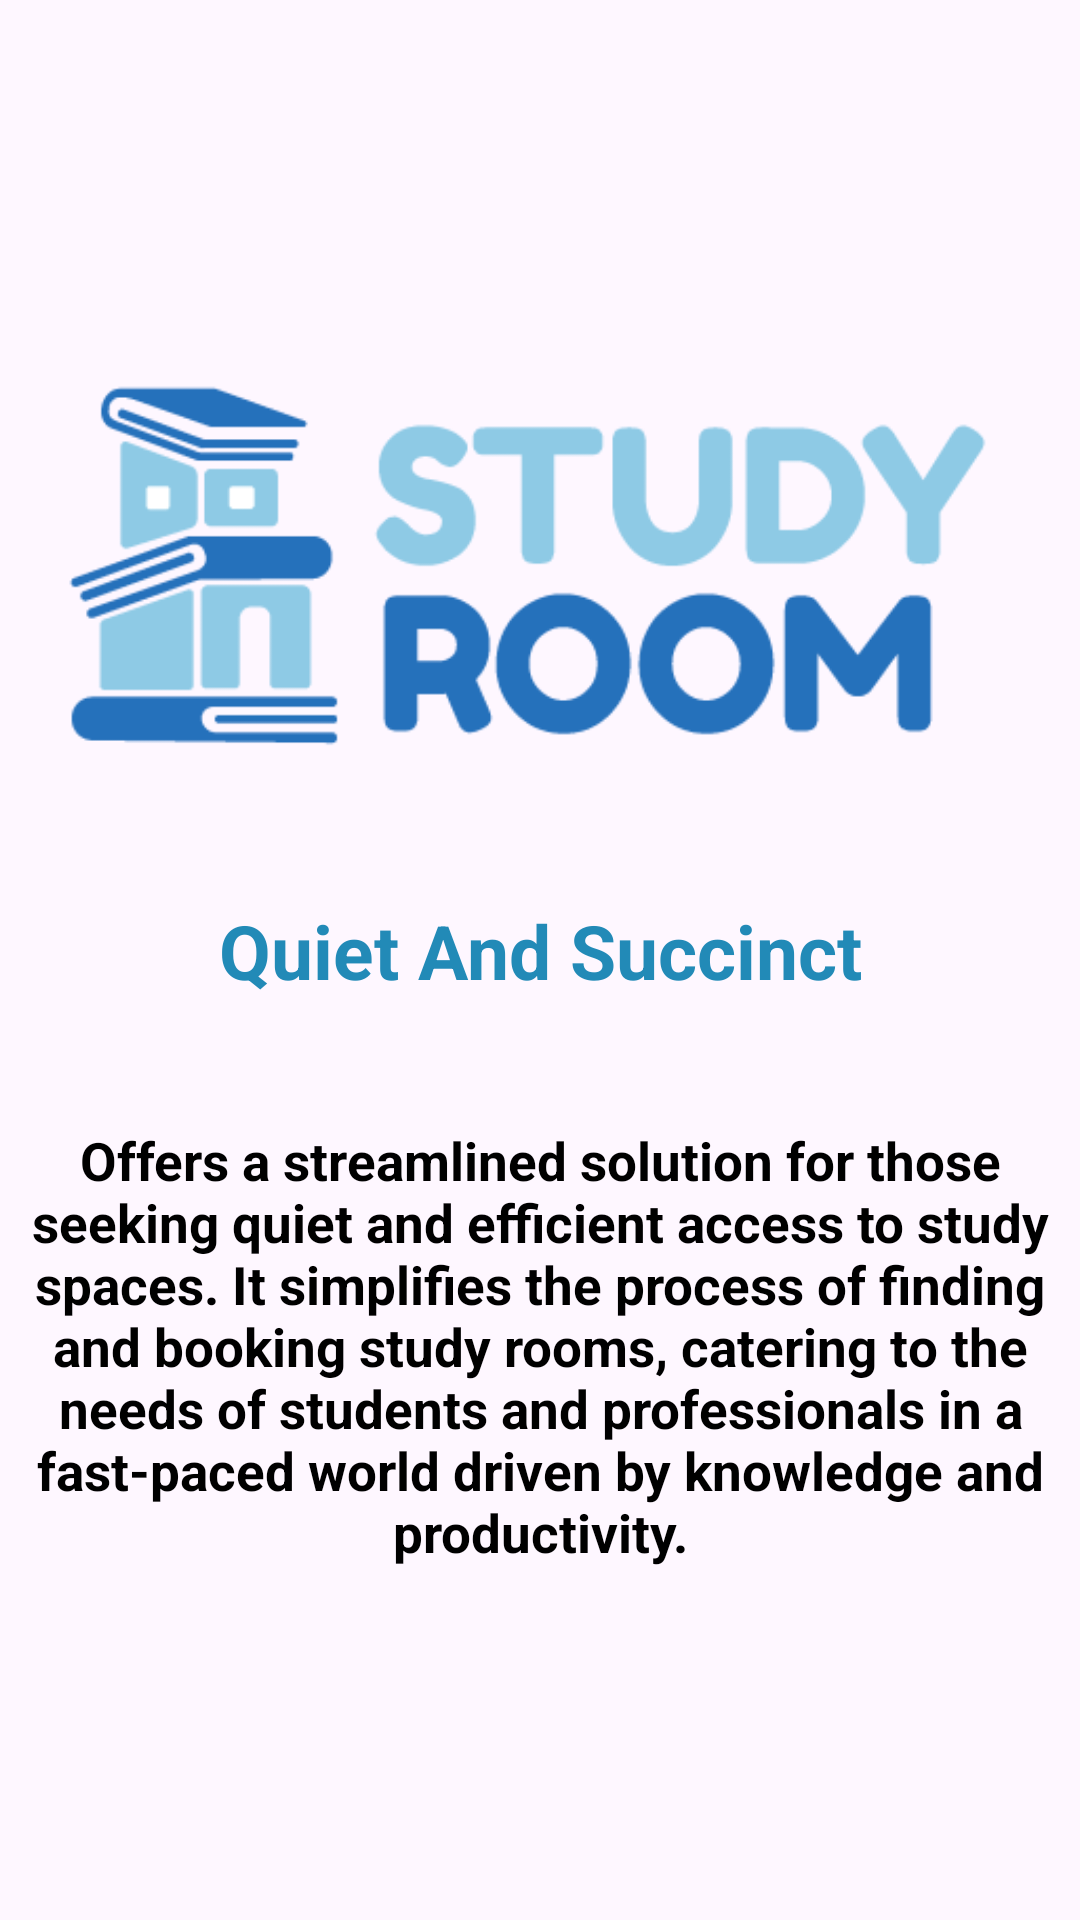

Reconstruct the res/layout file that produces this screen, plus the resources it refers to.
<!-- AndroidManifest.xml: application theme Theme.StudyRoomRentalSystem -->
<!-- res/layout/fragment_introduction02.xml -->
<?xml version="1.0" encoding="utf-8"?>
<FrameLayout xmlns:android="http://schemas.android.com/apk/res/android"
    xmlns:tools="http://schemas.android.com/tools"
    android:layout_width="match_parent"
    android:layout_height="match_parent"
    tools:context=".fragment.Introduction02Fragment">

    <ImageView
        android:layout_width="350dp"
        android:layout_height="wrap_content"
        android:layout_gravity="center|top"
        android:layout_marginTop="75dp"
        android:src="@drawable/logo" />

    <TextView
        android:layout_width="match_parent"
        android:layout_height="wrap_content"
        android:layout_marginTop="300dp"
        android:gravity="center"
        android:text="Quiet And Succinct"
        android:textColor="#228AB7"
        android:textSize="25sp"
        android:textStyle="bold" />

    <TextView
        android:layout_width="match_parent"
        android:layout_height="wrap_content"
        android:layout_marginTop="375dp"
        android:gravity="center"
        android:paddingHorizontal="10dp"
        android:text="Offers a streamlined solution for those seeking quiet and efficient access to study spaces. It simplifies the process of finding and booking study rooms, catering to the needs of students and professionals in a fast-paced world driven by knowledge and productivity."
        android:textColor="@color/black"
        android:textSize="17.5sp"
        android:textStyle="bold" />

</FrameLayout>
<!-- resources referenced by this layout -->
<resources>
  <!-- drawable logo: png bitmap (drawable, 10082 bytes) -->
  <style name="Theme.StudyRoomRentalSystem" parent="Base.Theme.StudyRoomRentalSystem" />
  <style name="Base.Theme.StudyRoomRentalSystem" parent="Theme.Material3.DayNight.NoActionBar">
          
          
      </style>
  <!-- not gathered from this repository: default colours our renderer supplied (Android Studio template values) -->
  <color name="black">#FF000000</color>
</resources>
